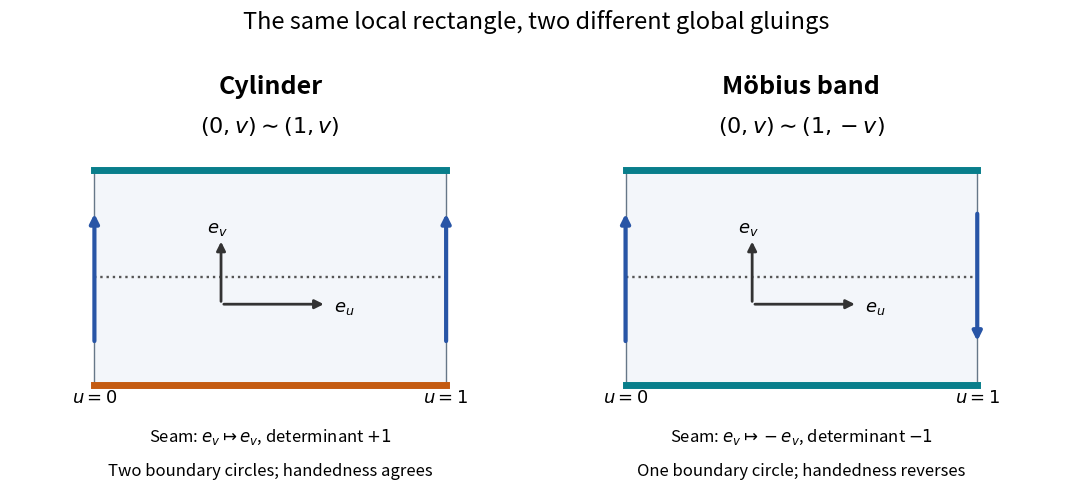

Generate this figure with matplotlib: (Note: this script raises an exception after producing the figure.)
"""Original edge-identification diagrams; output the matching PNG to the CWD."""
from pathlib import Path

import matplotlib
matplotlib.use("Agg")
import matplotlib.pyplot as plt
from matplotlib.patches import Rectangle

plt.rcParams.update({"font.size": 13, "figure.facecolor": "white"})
fig, axes = plt.subplots(1, 2, figsize=(10.6, 4.8), layout="constrained")
teal, orange, blue = "#087e8b", "#c45b12", "#2855a6"
for ax, twisted in zip(axes, [False, True]):
    ax.set(xlim=(-.24, 1.24), ylim=(-1.9, 2.2), aspect="auto")
    ax.axis("off")
    ax.add_patch(Rectangle((0, -1), 1, 2, facecolor="#f3f6fa", edgecolor="#667788"))
    ax.plot([0, 1], [1, 1], color=teal, linewidth=5)
    ax.plot([0, 1], [-1, -1], color=teal if twisted else orange, linewidth=5)
    ax.plot([0, 1], [0, 0], color="#555555", linestyle=":", linewidth=1.7)
    for x, direction in [(0, 1), (1, -1 if twisted else 1)]:
        ax.annotate("", xy=(x, direction * .62), xytext=(x, -direction * .62),
                    arrowprops={"arrowstyle": "-|>", "lw": 3, "color": blue})
    ax.annotate("", xy=(.66, -.25), xytext=(.36, -.25),
                arrowprops={"arrowstyle": "-|>", "lw": 2, "color": "#333333"})
    ax.annotate("", xy=(.36, .36), xytext=(.36, -.25),
                arrowprops={"arrowstyle": "-|>", "lw": 2, "color": "#333333"})
    ax.text(.68, -.28, r"$e_u$", va="center")
    ax.text(.35, .42, r"$e_v$", ha="center")
    ax.text(0, -1.17, r"$u=0$", ha="center")
    ax.text(1, -1.17, r"$u=1$", ha="center")
    ax.text(.5, 1.72, "Möbius band" if twisted else "Cylinder", ha="center",
            fontsize=18, weight="bold")
    ax.text(.5, 1.35, r"$(0,v)\sim(1,-v)$" if twisted else r"$(0,v)\sim(1,v)$",
            ha="center", fontsize=16)
    ax.text(.5, -1.53, r"Seam: $e_v\mapsto-e_v$, determinant $-1$" if twisted
            else r"Seam: $e_v\mapsto e_v$, determinant $+1$", ha="center", fontsize=12)
    ax.text(.5, -1.85, "One boundary circle; handedness reverses" if twisted
            else "Two boundary circles; handedness agrees", ha="center", fontsize=12)
fig.suptitle("The same local rectangle, two different global gluings", fontsize=17)
fig.savefig(Path(__file__).with_suffix(".png").name, dpi=120, facecolor="white")
plt.close(fig)
